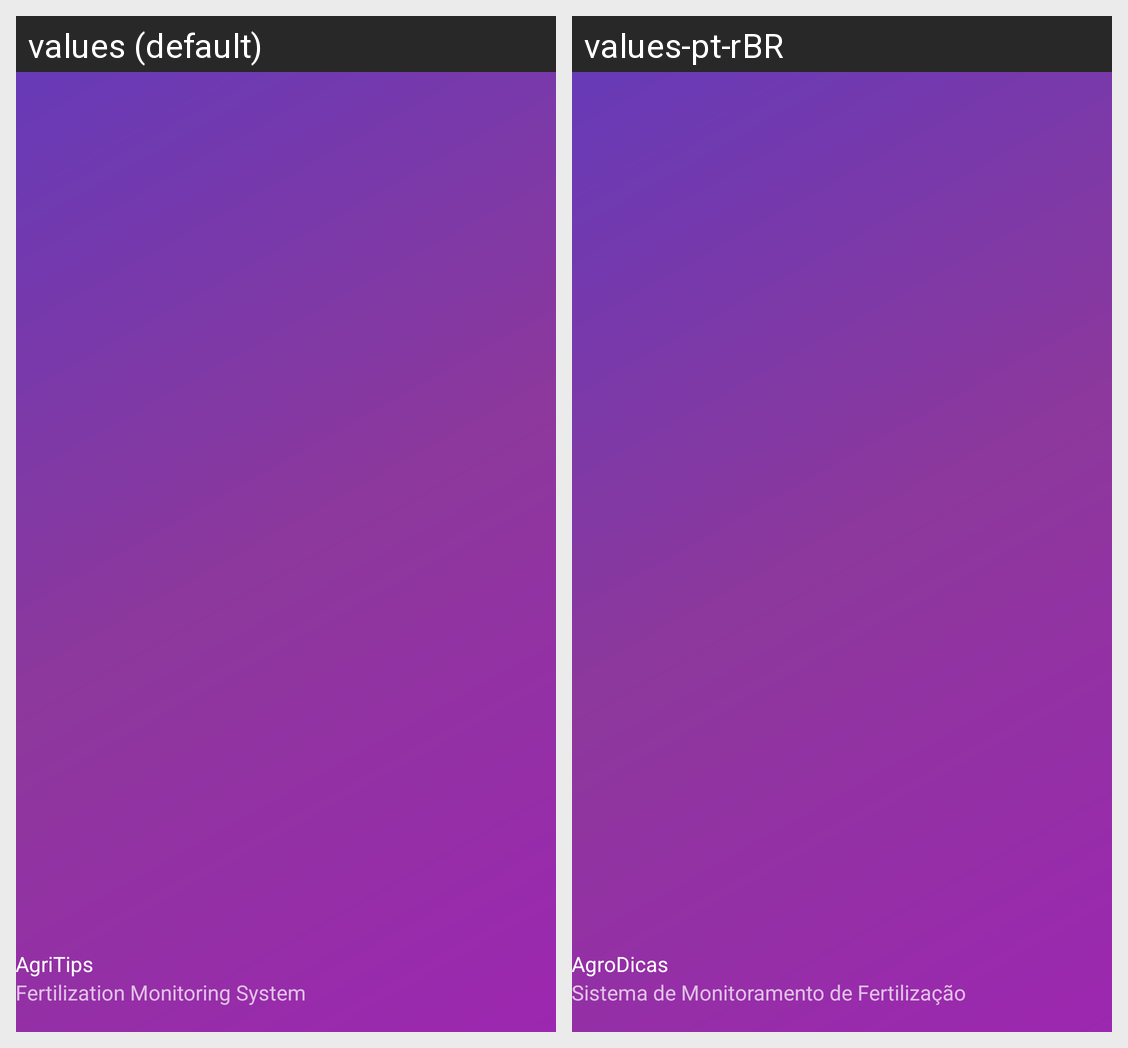

Strings drawn on this Android screen and how each of the app's shown locales translates them:
Android screen res/layout/nav_header_main.xml rendered under 2 locales, left to right: values (default), values-pt-rBR. Device: Nexus 5 (rendered at 1080×1920; each locale shown at half size, 540×960, under a caption strip naming it); theme Theme.AgroTips.
Strings drawn on this screen, with the default value and each locale's value (text and hints the layout hard-codes, and strings that could not be matched under every locale, appear in the picture but are not listed):

app_name
  values: AgriTips
  values-pt-rBR: AgroDicas

subtitle
  values: Fertilization Monitoring System
  values-pt-rBR: Sistema de Monitoramento de Fertilização
